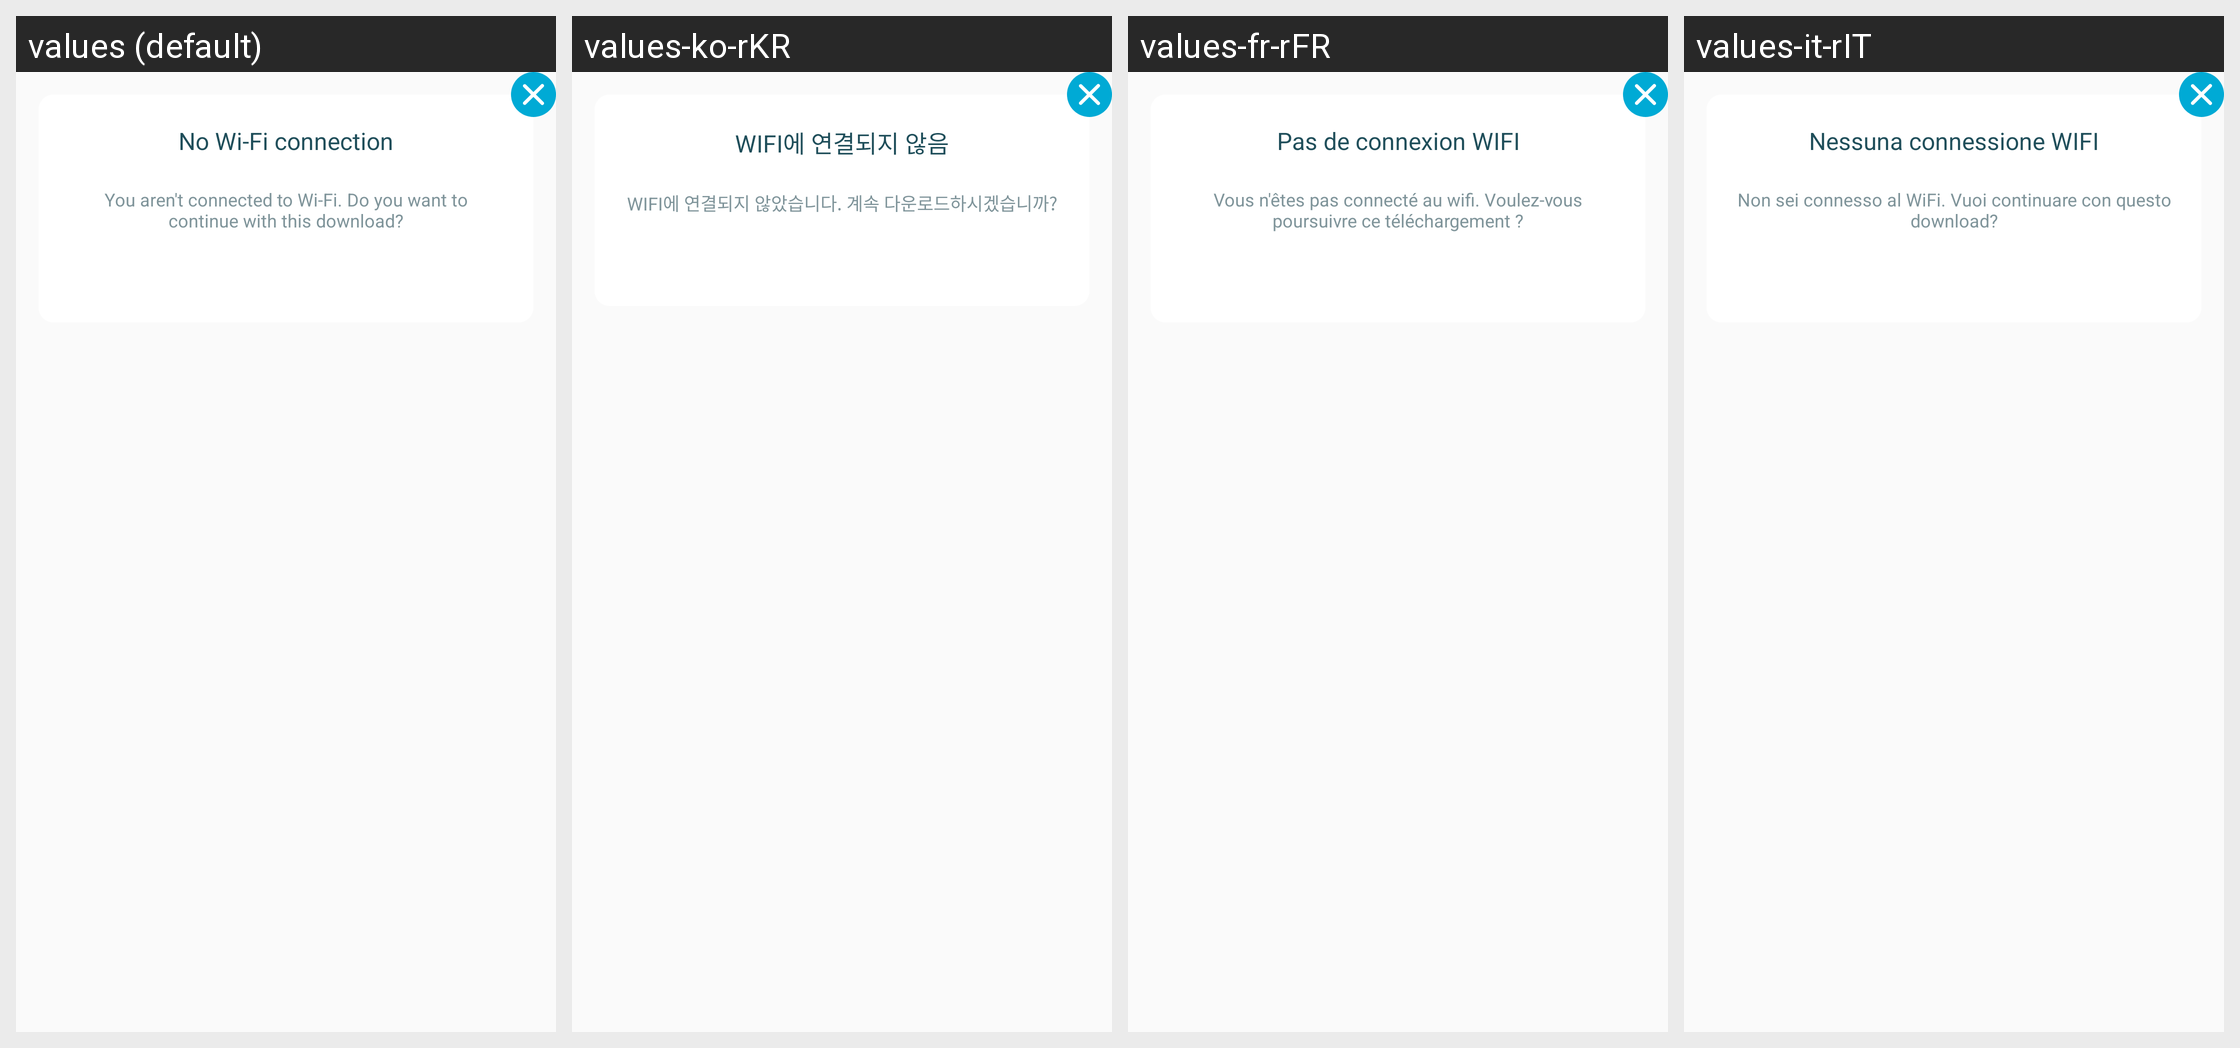

Translations of the strings shown on this Android screen, per locale in the grid:
Android screen res/layout/dialog_no_wifi_connection.xml rendered under 4 locales, left to right: values (default), values-ko-rKR, values-fr-rFR, values-it-rIT. Device: Nexus 5 (rendered at 1080×1920; each locale shown at half size, 540×960, under a caption strip naming it); theme AppThemeBar.
Other locales in the repository, not shown: values-af, values-am, values-ar, values-as, values-az, values-be, values-bg, values-bn, values-bs, values-ca, values-ca-rES, values-cs, values-cs-rCZ, values-da, values-de, values-de-rDE, values-el, values-el-rGR, values-en, values-en-rCA, values-en-rGB, values-en-rIN, values-en-rXC, values-es, values-es-rUS, values-et, values-et-rEE, values-eu, values-fa, values-fi, values-fil, values-fr, values-fr-rCA, values-gl, values-gu, values-hi, values-hi-rIN, values-hr, values-hu, values-hy, values-in, values-in-rID, values-is, values-it, values-iw, values-ja, values-ja-rJP, values-ka, values-kk, values-km, values-kn, values-ko, values-ky, values-lo, values-lt, values-lt-rLT, values-lv, values-lv-rLV, values-mk, values-ml, values-mn, values-mr, values-ms, values-ms-rMY, values-mt, values-my, values-nb, values-ne, values-nl, values-nn-rNO, values-or, values-pa, values-pl, values-pl-rPL, values-pt, values-pt-rBR, values-pt-rPT, values-ro, values-ro-rRO, values-ru, values-ru-rRU, values-si, values-sk, values-sk-rSK, values-sl, values-sl-rSI, values-sq, values-sr, values-sv, values-sw, values-ta, values-te, values-th, values-tl, values-tr, values-tr-rTR, values-uk, values-ur, values-uz, values-vi, values-zh, values-zh-rCN, values-zh-rHK, values-zh-rTW, values-zu.
Strings drawn on this screen, with the default value and each locale's value (text and hints the layout hard-codes, and strings that could not be matched under every locale, appear in the picture but are not listed):

dialogo_sin_wifi_titulo
  values: No Wi-Fi connection
  values-ko-rKR: WIFI에 연결되지 않음
  values-fr-rFR: Pas de connexion WIFI
  values-it-rIT: Nessuna connessione WIFI

dialogo_sin_wifi_mensaje
  values: You aren't connected to Wi-Fi. Do you want to continue with this download?
  values-ko-rKR: WIFI에 연결되지 않았습니다. 계속 다운로드하시겠습니까?
  values-fr-rFR: Vous n'êtes pas connecté au wifi. Voulez-vous poursuivre ce téléchargement ?
  values-it-rIT: Non sei connesso al WiFi. Vuoi continuare con questo download?
